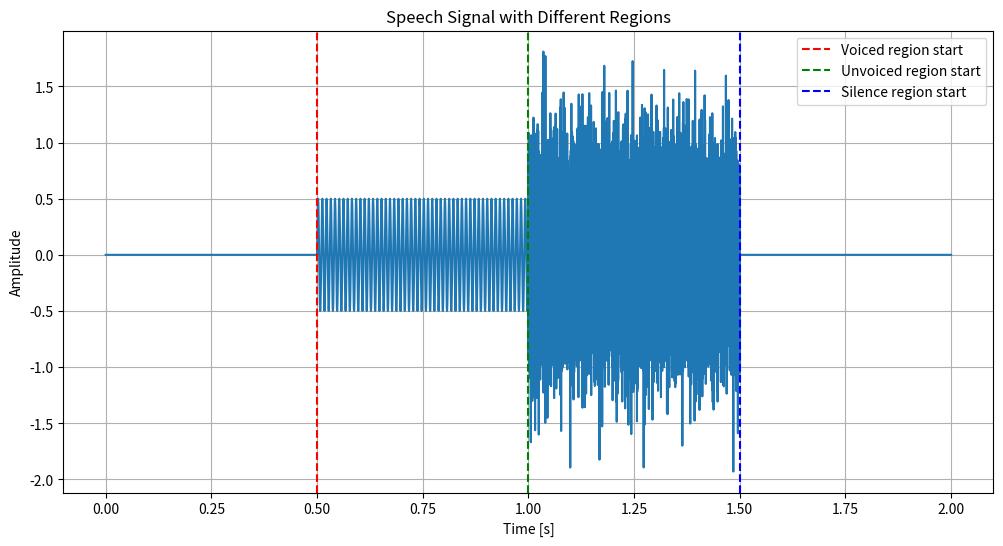

Recreate this plot in Python.
import numpy as np
import matplotlib.pyplot as plt

# Generate a synthetic speech signal
Fs = 16000  # Sampling frequency
t = np.linspace(0, 2, 2 * Fs, endpoint=False)

# Silence region
silence = np.zeros(int(0.5 * Fs))

# Voiced region (simulated with a sine wave)
voiced = 0.5 * np.sin(2 * np.pi * 100 * t[:Fs//2])

# Unvoiced region (simulated with white noise)
unvoiced = 0.5 * np.random.randn(Fs//2)

# Combine all regions
speech_signal = np.concatenate((silence, voiced, unvoiced, silence))

# Plot the speech signal with regions marked
plt.figure(figsize=(12, 6))
plt.plot(t, speech_signal)
plt.axvline(x=0.5, color='r', linestyle='--', label='Voiced region start')
plt.axvline(x=1.0, color='g', linestyle='--', label='Unvoiced region start')
plt.axvline(x=1.5, color='b', linestyle='--', label='Silence region start')
plt.title('Speech Signal with Different Regions')
plt.xlabel('Time [s]')
plt.ylabel('Amplitude')
plt.legend()
plt.grid()
plt.show()
